4-way image classification set "roi_masks" from GitHub (Edgar-Del/brain_watermark); label vocabulary: glioma, meningioma, no tumor, pituitary tumor.

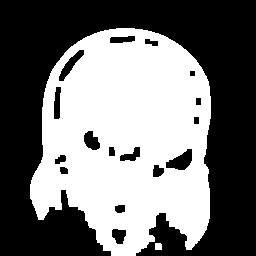
Label: meningioma

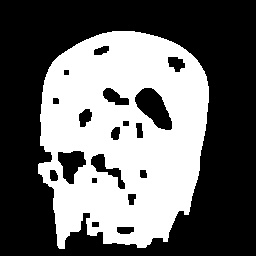
Label: glioma

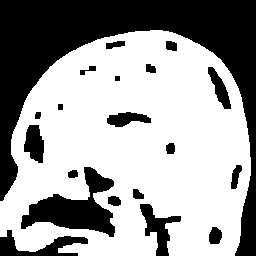
Label: pituitary tumor

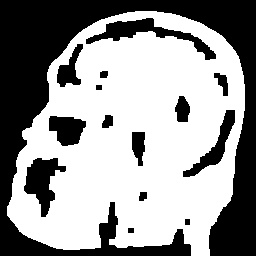
Label: meningioma

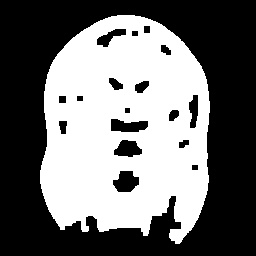
Label: glioma

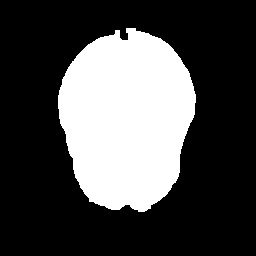
Label: no tumor
